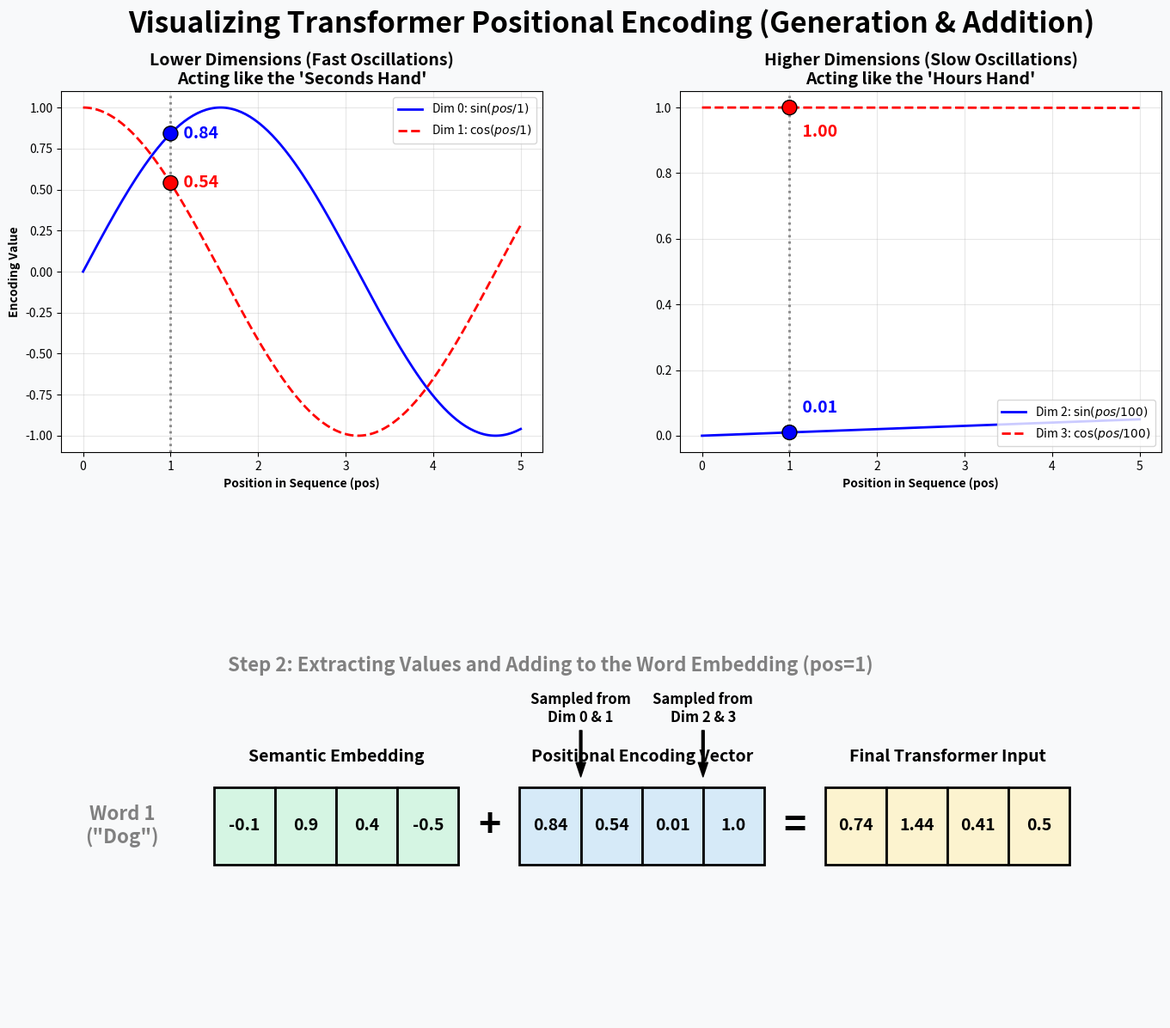

Python code for this plot: (Note: this script raises an exception after producing the figure.)
import numpy as np
import matplotlib.pyplot as plt
from matplotlib.patches import Rectangle

# --- CONFIGURATION ---
C_EMBED = '#d5f5e3'
C_POS = '#d6eaf8'
C_FINAL = '#fcf3cf'

fig = plt.figure(figsize=(16, 12))
fig.patch.set_facecolor('#f8f9fa')

# -----------------------------------------------------
# TOP LEFT: Dimensions 0 and 1 (High Frequency)
# -----------------------------------------------------
ax1 = fig.add_axes([0.1, 0.55, 0.35, 0.35])
x = np.linspace(0, 5, 200)

# Plot sine and cosine waves
ax1.plot(x, np.sin(x), color='blue', label='Dim 0: $\sin(pos/1)$', lw=2)
ax1.plot(x, np.cos(x), color='red', label='Dim 1: $\cos(pos/1)$', linestyle='--', lw=2)

# Sample the wave exactly at pos=1
ax1.axvline(1, color='gray', linestyle=':', linewidth=2, zorder=1)
ax1.scatter([1, 1], [np.sin(1), np.cos(1)], color=['blue', 'red'], s=150, zorder=5, edgecolor='black')

# Annotate the extracted values
ax1.text(1.1, np.sin(1), ' 0.84', color='blue', fontweight='bold', fontsize=14, va='center')
ax1.text(1.1, np.cos(1), ' 0.54', color='red', fontweight='bold', fontsize=14, va='center')

ax1.set_title("Lower Dimensions (Fast Oscillations)\nActing like the 'Seconds Hand'", fontweight='bold', fontsize=14)
ax1.set_xlabel("Position in Sequence (pos)", fontweight='bold')
ax1.set_ylabel("Encoding Value", fontweight='bold')
ax1.legend(loc='upper right')
ax1.grid(True, alpha=0.3)

# -----------------------------------------------------
# TOP RIGHT: Dimensions 2 and 3 (Low Frequency)
# -----------------------------------------------------
ax2 = fig.add_axes([0.55, 0.55, 0.35, 0.35])

# Plot the slower sine and cosine waves
ax2.plot(x, np.sin(x/100), color='blue', label='Dim 2: $\sin(pos/100)$', lw=2)
ax2.plot(x, np.cos(x/100), color='red', label='Dim 3: $\cos(pos/100)$', linestyle='--', lw=2)

# Sample the wave exactly at pos=1
ax2.axvline(1, color='gray', linestyle=':', linewidth=2, zorder=1)
ax2.scatter([1, 1], [np.sin(1/100), np.cos(1/100)], color=['blue', 'red'], s=150, zorder=5, edgecolor='black')

# Annotate the extracted values
ax2.text(1.1, np.sin(1/100)+0.05, ' 0.01', color='blue', fontweight='bold', fontsize=14, va='bottom')
ax2.text(1.1, np.cos(1/100)-0.05, ' 1.00', color='red', fontweight='bold', fontsize=14, va='top')

ax2.set_title("Higher Dimensions (Slow Oscillations)\nActing like the 'Hours Hand'", fontweight='bold', fontsize=14)
ax2.set_xlabel("Position in Sequence (pos)", fontweight='bold')
ax2.legend(loc='lower right')
ax2.grid(True, alpha=0.3)

# -----------------------------------------------------
# BOTTOM: Vector Addition for Word 1 (pos = 1)
# -----------------------------------------------------
ax3 = fig.add_axes([0.1, 0.0, 0.8, 0.45])
ax3.set_xlim(0, 18)
ax3.set_ylim(0, 6)
ax3.axis('off')

def draw_vector(ax, start_x, start_y, values, title, bg_color):
    ax.text(start_x + 2, start_y + 1.4, title, ha='center', va='center', fontsize=14, fontweight='bold')
    for i, val in enumerate(values):
        rect = Rectangle((start_x + i, start_y), 1, 1, facecolor=bg_color, edgecolor='black', lw=2)
        ax.add_patch(rect)
        ax.text(start_x + i + 0.5, start_y + 0.5, str(val), ha='center', va='center', fontsize=14, fontweight='bold')

ax3.text(8, 4.5, "Step 2: Extracting Values and Adding to the Word Embedding (pos=1)", ha='center', fontsize=16, fontweight='bold', style='italic', color='gray')

# Draw the Word Label
ax3.text(1, 2.5, 'Word 1\n("Dog")', ha='center', va='center', fontsize=16, fontweight='bold', color='gray')

# Draw Semantic Embedding
draw_vector(ax3, 2.5, 2, [-0.1, 0.9, 0.4, -0.5], "Semantic Embedding", C_EMBED)

# Plus Sign
ax3.text(7, 2.5, "+", ha='center', va='center', fontsize=32, fontweight='bold')

# Draw Positional Encoding (The sampled values)
draw_vector(ax3, 7.5, 2, [0.84, 0.54, 0.01, 1.0], "Positional Encoding Vector", C_POS)

# Annotations showing where the numbers came from
ax3.annotate('Sampled from\nDim 0 & 1', xy=(8.5, 3.1), xytext=(8.5, 3.8),
             arrowprops=dict(facecolor='black', shrink=0.05, width=2, headwidth=8),
             ha='center', va='bottom', fontsize=12, fontweight='bold')

ax3.annotate('Sampled from\nDim 2 & 3', xy=(10.5, 3.1), xytext=(10.5, 3.8),
             arrowprops=dict(facecolor='black', shrink=0.05, width=2, headwidth=8),
             ha='center', va='bottom', fontsize=12, fontweight='bold')

# Equals Sign
ax3.text(12, 2.5, "=", ha='center', va='center', fontsize=32, fontweight='bold')

# Draw Final Output
draw_vector(ax3, 12.5, 2, [0.74, 1.44, 0.41, 0.5], "Final Transformer Input", C_FINAL)

# Title
fig.suptitle("Visualizing Transformer Positional Encoding (Generation & Addition)", fontsize=24, fontweight='bold', y=0.98)

plt.savefig('assets/generating_positional_encoding.png', dpi=300, bbox_inches='tight')
plt.close()

print("Generated assets/generating_positional_encoding.png successfully!")
